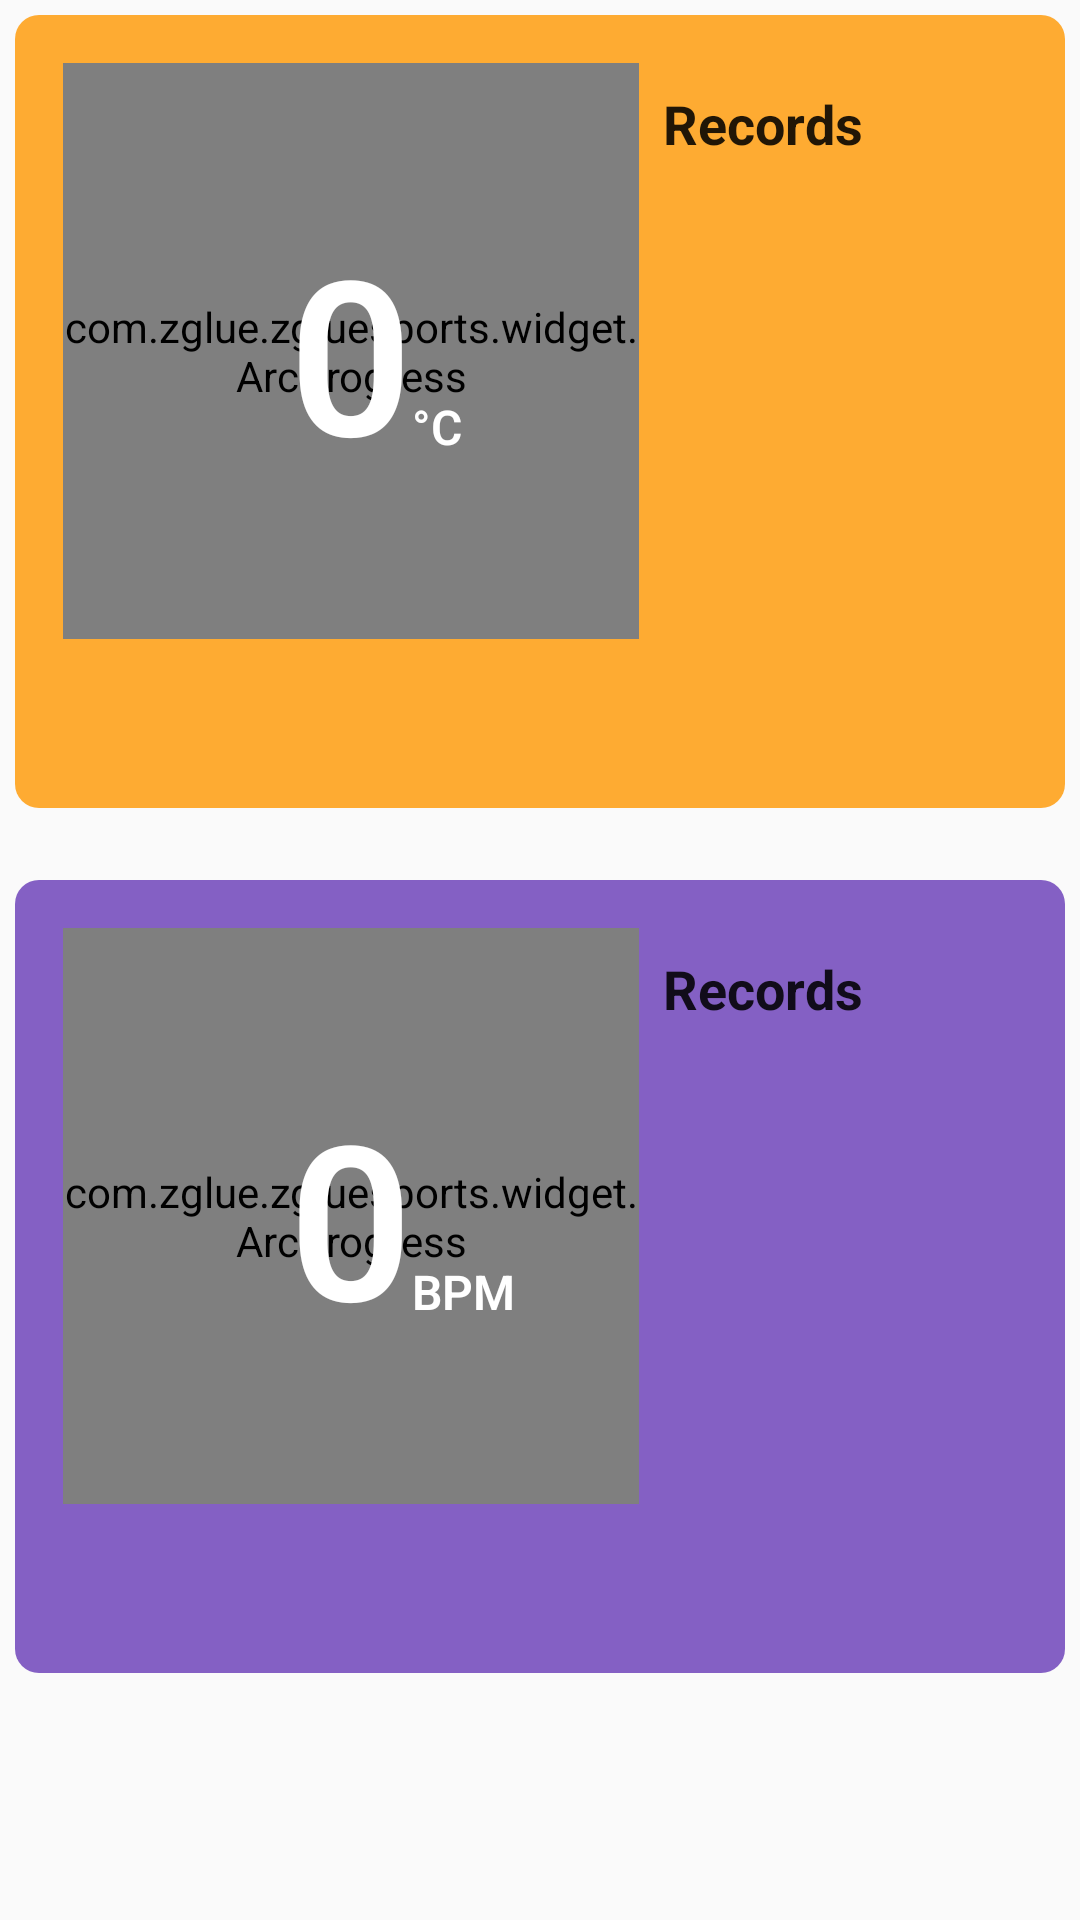

Android layout source for this screen:
<!-- AndroidManifest.xml: application theme AppTheme -->
<!-- res/layout/health.xml -->
<?xml version="1.0" encoding="utf-8"?>

<LinearLayout xmlns:android="http://schemas.android.com/apk/res/android"
              xmlns:tools="http://schemas.android.com/tools"
              xmlns:app="http://schemas.android.com/apk/res-auto"
              android:orientation="vertical"
              android:layout_width="match_parent"
              android:layout_height="match_parent"
              android:padding="5dp">
    <LinearLayout android:id="@+id/health_card_temp"
                  android:layout_width="match_parent"
                  android:layout_height="wrap_content"
                  android:padding="16dp"
                  android:orientation="horizontal"
                  android:background="@drawable/background_temperature_all">

        <RelativeLayout android:layout_width="192dp"
                        android:layout_height="192dp"
                        >



            <com.zglue.zgluesports.widget.ArcProgress
                    android:layout_width="match_parent"
                    android:layout_height="match_parent"
                    app:arc_progress="0"
                    app:arc_bottom_text_size="20sp"
                    app:arc_text_size="36sp"
                    app:only_progress="true"
                    app:arc_angle="360"
                    app:arc_unfinished_color="@color/color_white"/>




                <TextView
                        android:id="@+id/health_temp_value"
                        android:layout_width="wrap_content"
                        android:layout_height="wrap_content"
                        android:layout_centerInParent="true"
                        android:textAppearance="@style/TextStyleLarge"
                        android:textColor="@color/color_white"
                        android:textStyle="bold"
                        android:textSize="72sp"
                        android:text="0"/>
            <TextView
                    android:layout_width="wrap_content"
                    android:layout_height="wrap_content"
                    android:textAppearance="@style/TextStyleLarge"
                    android:textColor="@color/color_white"
                    android:textStyle="bold"
                    android:textSize="16sp"
                    android:layout_alignBottom="@id/health_temp_value"
                    android:layout_toEndOf="@id/health_temp_value"
                    android:layout_marginBottom="12dp"
                    android:text="°C"/>

            <ImageView android:layout_width="24dp"
                       android:layout_height="24dp"
                       android:background="@mipmap/temp_icon"
                       android:alpha="0.8"
                       android:layout_centerInParent="true"
                       android:layout_above="@id/health_temp_value"
            />



            <ImageButton
                    android:layout_width="44dp"
                    android:layout_height="44dp"
                    android:background="@drawable/circle_purple"
                    android:layout_centerInParent="true"
                    android:layout_below="@id/health_temp_value"
                    android:visibility="gone"
            />


        </RelativeLayout>
        <LinearLayout
                android:layout_width="match_parent"
                android:layout_height="wrap_content"
                android:orientation="vertical">
            <TextView
                    android:layout_width="wrap_content"
                    android:layout_height="wrap_content"
                    android:textAppearance="@style/TextStyleTitle"
                    android:text="Records"
                    android:textSize="18sp"
                    android:layout_margin="8dp"
                    android:textStyle="bold"/>
            <ListView
                android:id="@+id/health_temp_list"
                android:layout_width="match_parent"
                android:divider="@android:color/transparent"
                android:layout_height="192dp"/>

        </LinearLayout>
    </LinearLayout>

    <FrameLayout
        android:layout_width="match_parent"
        android:layout_height="24dp">

    </FrameLayout>



    <LinearLayout android:id="@+id/health_card_hb"
                  android:layout_width="match_parent"
                  android:layout_height="wrap_content"
                  android:padding="16dp"
                  android:orientation="horizontal"
                  android:background="@drawable/background_hb_all">

        <RelativeLayout android:layout_width="192dp"
                        android:layout_height="192dp"
                        >

            <com.zglue.zgluesports.widget.ArcProgress
                    android:layout_width="match_parent"
                    android:layout_height="match_parent"
                    app:arc_progress="0"
                    app:arc_bottom_text_size="20sp"
                    app:arc_text_size="36sp"
                    app:only_progress="true"
                    app:arc_angle="360"
                    app:arc_unfinished_color="@color/color_white"/>


                <TextView
                        android:id="@+id/health_hb_value"
                        android:layout_width="wrap_content"
                        android:layout_height="wrap_content"
                        android:layout_centerInParent="true"
                        android:textAppearance="@style/TextStyleLarge"
                        android:textColor="@color/color_white"
                        android:textStyle="bold"
                        android:textSize="72sp"
                        android:text="0"/>

            <TextView
                    android:layout_width="wrap_content"
                    android:layout_height="wrap_content"
                    android:textAppearance="@style/TextStyleLarge"
                    android:textColor="@color/color_white"
                    android:textStyle="bold"
                    android:textSize="16sp"
                    android:layout_alignBottom="@id/health_hb_value"
                    android:layout_toEndOf="@id/health_hb_value"
                    android:layout_marginBottom="12dp"
                    android:text="BPM"/>

                <ImageView android:layout_width="24dp"
                       android:layout_height="24dp"
                       android:src="@mipmap/hear_rate_icon"
                       android:layout_centerInParent="true"
                       android:layout_above="@id/health_hb_value"
                       android:alpha="0.8"/>

                <Button
                        android:layout_width="44dp"
                        android:layout_height="44dp"
                        android:background="@drawable/circle_orange"
                        android:layout_centerInParent="true"
                        android:layout_below="@id/health_hb_value"
                        android:visibility="gone"
                />

        </RelativeLayout>

        <LinearLayout
                android:layout_width="match_parent"
                android:layout_height="wrap_content"
                android:orientation="vertical"
        >
            <TextView
                    android:layout_width="wrap_content"
                    android:layout_height="wrap_content"
                    android:textAppearance="@style/TextStyleTitle"
                    android:text="Records"
                    android:textSize="18sp"
                    android:layout_margin="8dp"
                    android:textStyle="bold"/>
        <ListView
                android:id="@+id/health_hb_list"
                android:layout_width="match_parent"
                android:divider="@android:color/transparent"
                android:layout_height="192dp"/>
        </LinearLayout>

    </LinearLayout>


</LinearLayout>
<!-- resources referenced by this layout -->
<resources>
  <color name="color_white">#ffffff</color>
  <!-- drawable background_hb_all (drawable) -->
  <?xml version="1.0" encoding="utf-8"?>
  
  <shape xmlns:android="http://schemas.android.com/apk/res/android"
      android:shape="rectangle">
  
      <corners android:radius="8dp"/>
      
      <solid android:color="@color/color_deep_purple_500_alpha"/>
  
      
  </shape>
  <!-- drawable background_temperature_all (drawable) -->
  <?xml version="1.0" encoding="utf-8"?>
  
  <shape xmlns:android="http://schemas.android.com/apk/res/android"
      android:shape="rectangle">
  
      <corners android:radius="8dp"/>
      
      <solid android:color="@color/color_orange_500_alpha"/>
      
  </shape>
  <!-- drawable circle_orange (drawable) -->
  <?xml version="1.0" encoding="utf-8"?>
  
  
  <shape xmlns:android="http://schemas.android.com/apk/res/android"
      android:useLevel="true"
      android:innerRadiusRatio="2.3"
      android:shape="oval">
  
      <solid android:color = "@color/color_orange"
      />
  
  </shape>
  <!-- drawable circle_purple (drawable) -->
  <?xml version="1.0" encoding="utf-8"?>
  
  
  <shape xmlns:android="http://schemas.android.com/apk/res/android"
      android:useLevel="true"
      android:innerRadiusRatio="2.3"
      android:shape="oval">
  
      <solid android:color = "@color/color_purple"
      />
  
  </shape>
  <style name="TextStyleLarge" parent="TextAppearance.AppCompat.Large">
          
          <item name="android:fontFamily" tools:ignore="NewApi">sans-serif-light</item>
      </style>
  <style name="TextStyleTitle" parent="TextAppearance.AppCompat.Title">
          
          <item name="android:fontFamily" tools:ignore="NewApi">sans-serif</item>
      </style>
  <style name="AppTheme" parent="Theme.AppCompat.Light">
          
          <item name="colorPrimary">@color/colorPrimary</item>
          <item name="colorPrimaryDark">@color/colorPrimaryDark</item>
          <item name="colorAccent">@color/colorAccent</item>
          <item name="actionBarSize">44dp</item>
      </style>
  <color name="color_deep_purple_500_alpha">#CC673AB7</color>
  <color name="color_orange_500_alpha">#CCFF9800</color>
  <color name="color_orange">#FF9800</color>
  <color name="color_purple">#9C27B0</color>
  <color name="colorPrimary">#3F51B5</color>
  <color name="colorPrimaryDark">#303F9F</color>
  <color name="colorAccent">#FF4081</color>
</resources>
